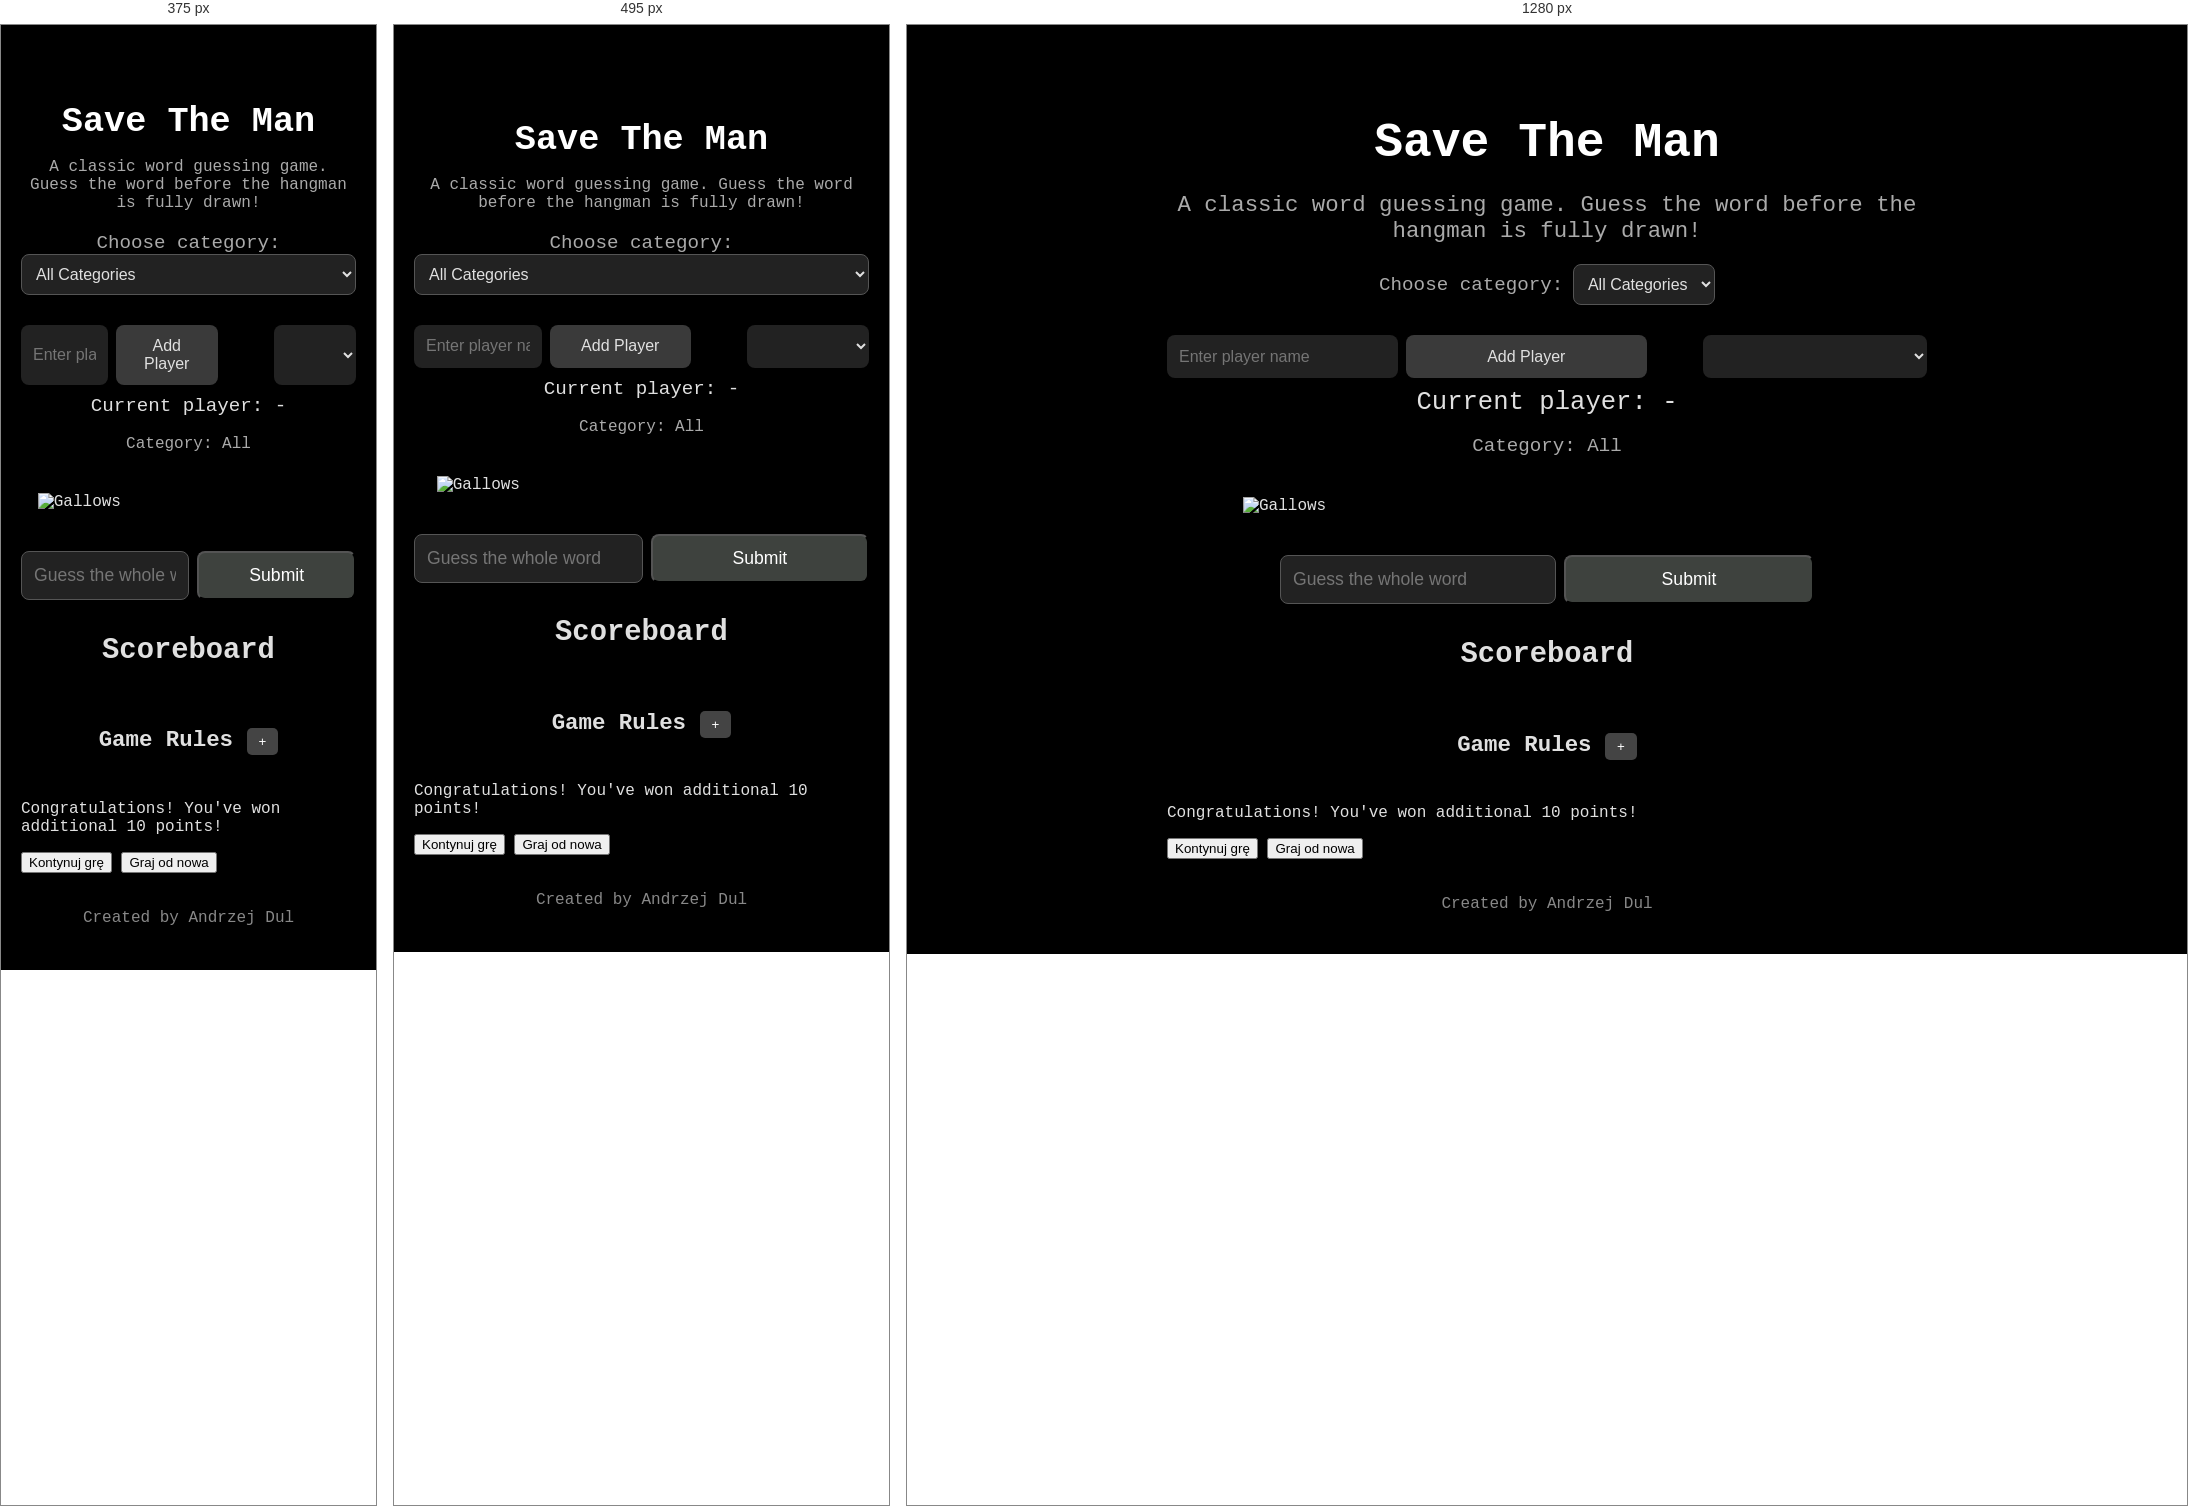
Rendered at 375 px, 495 px and 1280 px, left to right.

<!-- file: index.html -->
<!DOCTYPE html>
<html lang="en">
  <head>
    <meta charset="utf-8" />
    <title>Save The Man</title>
    <link
      href="https://fonts.googleapis.com/css?family=Inconsolata:400,700"
      rel="stylesheet"
      type="text/css"
    />
    <link rel="stylesheet" href="style.css" type="text/css" />
    <script src="Hangman.js" defer></script>
  </head>
  <body>
    <div id="container">
      <!-- Header section with game title -->
      <header>
        <h1>Save The Man</h1>
        <p>
          A classic word guessing game. Guess the word before the hangman is
          fully drawn!
        </p>
      </header>

      <!-- Category Selection -->
      <div id="categorySelection">
        <label for="category">Choose category:</label>
        <select id="category">
          <option value="all">All Categories</option>
          <option value="animals">Animals</option>
          <option value="colors">Colors</option>
          <option value="food">Food</option>
          <option value="actions">Actions</option>
          <option value="transport">Transport</option>
          <option value="kitchen">Kitchen</option>
          <option value="work">Work</option>
        </select>
      </div>

      <!-- Section for adding players and selecting the active player -->
      <div id="players">
        <input type="text" id="playerName" placeholder="Enter player name" />
        <button id="addPlayer">Add Player</button>
        <ul id="playerList"></ul>
        <select id="activePlayer"></select>
      </div>

      <!-- Display the current active player -->
      <div id="currentPlayer">
        Current player: <span id="playerNameDisplay">-</span>
      </div>

      <!-- Display the selected category -->
      <div id="categoryDisplay">Category: All</div>

      <!-- The word display board -->
      <div id="board"></div>

      <!-- The gallows image (progress bar for the game) -->
      <div id="gallows">
        <img src="img/s0.jpg" alt="Gallows" />
      </div>

      <!-- Alphabet section - letters to choose from -->
      <div id="alphabet"></div>

      <!-- Section to guess the whole word -->
      <div id="guessWord">
        <input type="text" id="wordGuess" placeholder="Guess the whole word" />
        <button id="submitGuess">Submit</button>
      </div>

      <!-- Scoreboard for tracking player scores -->
      <div id="scoreboard">
        <h2>Scoreboard</h2>
        <ul id="scoreList"></ul>
      </div>

      <!-- Game rules with a toggle button -->
      <div id="rules">
        <h2>
          Game Rules
          <button id="toggleRules">+</button>
        </h2>
        <div id="rulesContent" style="display: none">
          <p>- Players take turns guessing letters or the whole word.</p>
          <p>
            - Correct letter guesses earn 5 points, and the player continues
            their turn.
          </p>
          <p>- Correct whole word guesses earn 10 points and win the game.</p>
          <p>
            - Incorrect guesses pass the turn to the next player and progress
            the hangman.
          </p>
          <p>
            - The game ends when the word is guessed or the hangman is fully
            drawn (9 mistakes).
          </p>
        </div>
      </div>

      <div id="resultOverlay">
        <div id="resultOverlay-content">
          <p id="winMessage">
            Congratulations! You've won additional 10 points!
          </p>
          <p id="loseMessage" style="display: none">
            Sorry, you didn't save the man. Focus!
          </p>
          <button id="continueGameButton">Kontynuj grę</button>
          <button id="playAgainButton">Graj od nowa</button>
        </div>
      </div>
      <div id="starry-bg"></div>
      <!-- Audio elements for correct and incorrect guesses -->
      <audio id="correctSound" src="yes.wav"></audio>
      <audio id="wrongSound" src="no.wav"></audio>

      <!-- Footer -->
      <footer>
        <p>Created by Andrzej Dul</p>
      </footer>
    </div>
  </body>
</html>


/* @media block from style.css */
@media (max-width: 600px) {
  #alphabet {
    grid-template-columns: repeat(5, 1fr);
  }

  #board {
    font-size: 2rem;
  }

  #gallows img {
    width: 90%; /* Większy obraz na małych ekranach */
  }
  #gallows img {
    width: 90%;
  }
}

/* @media block from style.css */
@media (max-width: 390px) {
  #alphabet {
    grid-template-columns: repeat(4, 1fr);
  }
  #gallows img {
    width: 90%;
  }

  #board {
    font-size: 1.8rem;
  }
}

/* @media block from style.css */
@media (max-width: 390px) and (max-height: 840px) {
  /* Header */
  header h1 {
    font-size: 2rem; /* Zwiększenie rozmiaru tytułu */
    margin-bottom: 8px;
  }

  header p {
    font-size: 1rem; /* Mniejszy opis, aby się zmieścił */
    margin-bottom: 12px;
  }

  /* Gallows */
  #gallows img {
    width: 100%; /* Maksymalna szerokość planszy */
    max-width: 320px;
    height: auto;
    margin-bottom: 8px;
  }

  /* Board */
  #board {
    font-size: 2.2rem; /* Większe litery na planszy */
    letter-spacing: 0.2rem;
    margin-bottom: 10px;
  }

  /* Alphabet */
  #alphabet {
    grid-template-columns: repeat(
      5,
      1fr
    ); /* Pięć kolumn dla lepszego dopasowania */
    gap: 5px; /* Mniejsze odstępy między literami */
  }

  .letter {
    font-size: 1.4rem; /* Większy tekst liter */
    padding: 10px;
    border-radius: 6px;
  }

  /* Player Section */
  #players {
    flex-direction: column; /* Ułożenie pionowe */
    gap: 8px;
  }

  #players input,
  #players button,
  #activePlayer {
    padding: 12px;
    font-size: 1rem;
    width: 100%; /* Pełna szerokość dla lepszej klikalności */
    max-width: 100%;
  }

  /* Guess Word */
  #guessWord {
    flex-direction: column;
    gap: 8px;
  }

  #wordGuess,
  #submitGuess {
    font-size: 1rem;
    padding: 10px;
    width: 100%;
    max-width: 100%;
  }

  /* Scoreboard */
  #scoreboard {
    font-size: 1rem;
    margin-bottom: 8px;
  }

  #scoreList li {
    font-size: 1rem;
  }

  /* Continue Button */
  #continueGame {
    font-size: 1rem;
    padding: 10px;
    width: 100%;
  }

  /* Rules */
  #rules h2 {
    font-size: 1.2rem;
  }

  #toggleRules {
    font-size: 1rem;
    padding: 6px 10px;
  }

  #rulesContent {
    font-size: 0.9rem;
  }
}

/* @media block from style.css */
@media (max-width: 600px) {
  #categorySelection select {
    width: 100%; /* Pełna szerokość na małych ekranach */
  }

  #categoryDisplay {
    font-size: 1rem;
  }
}